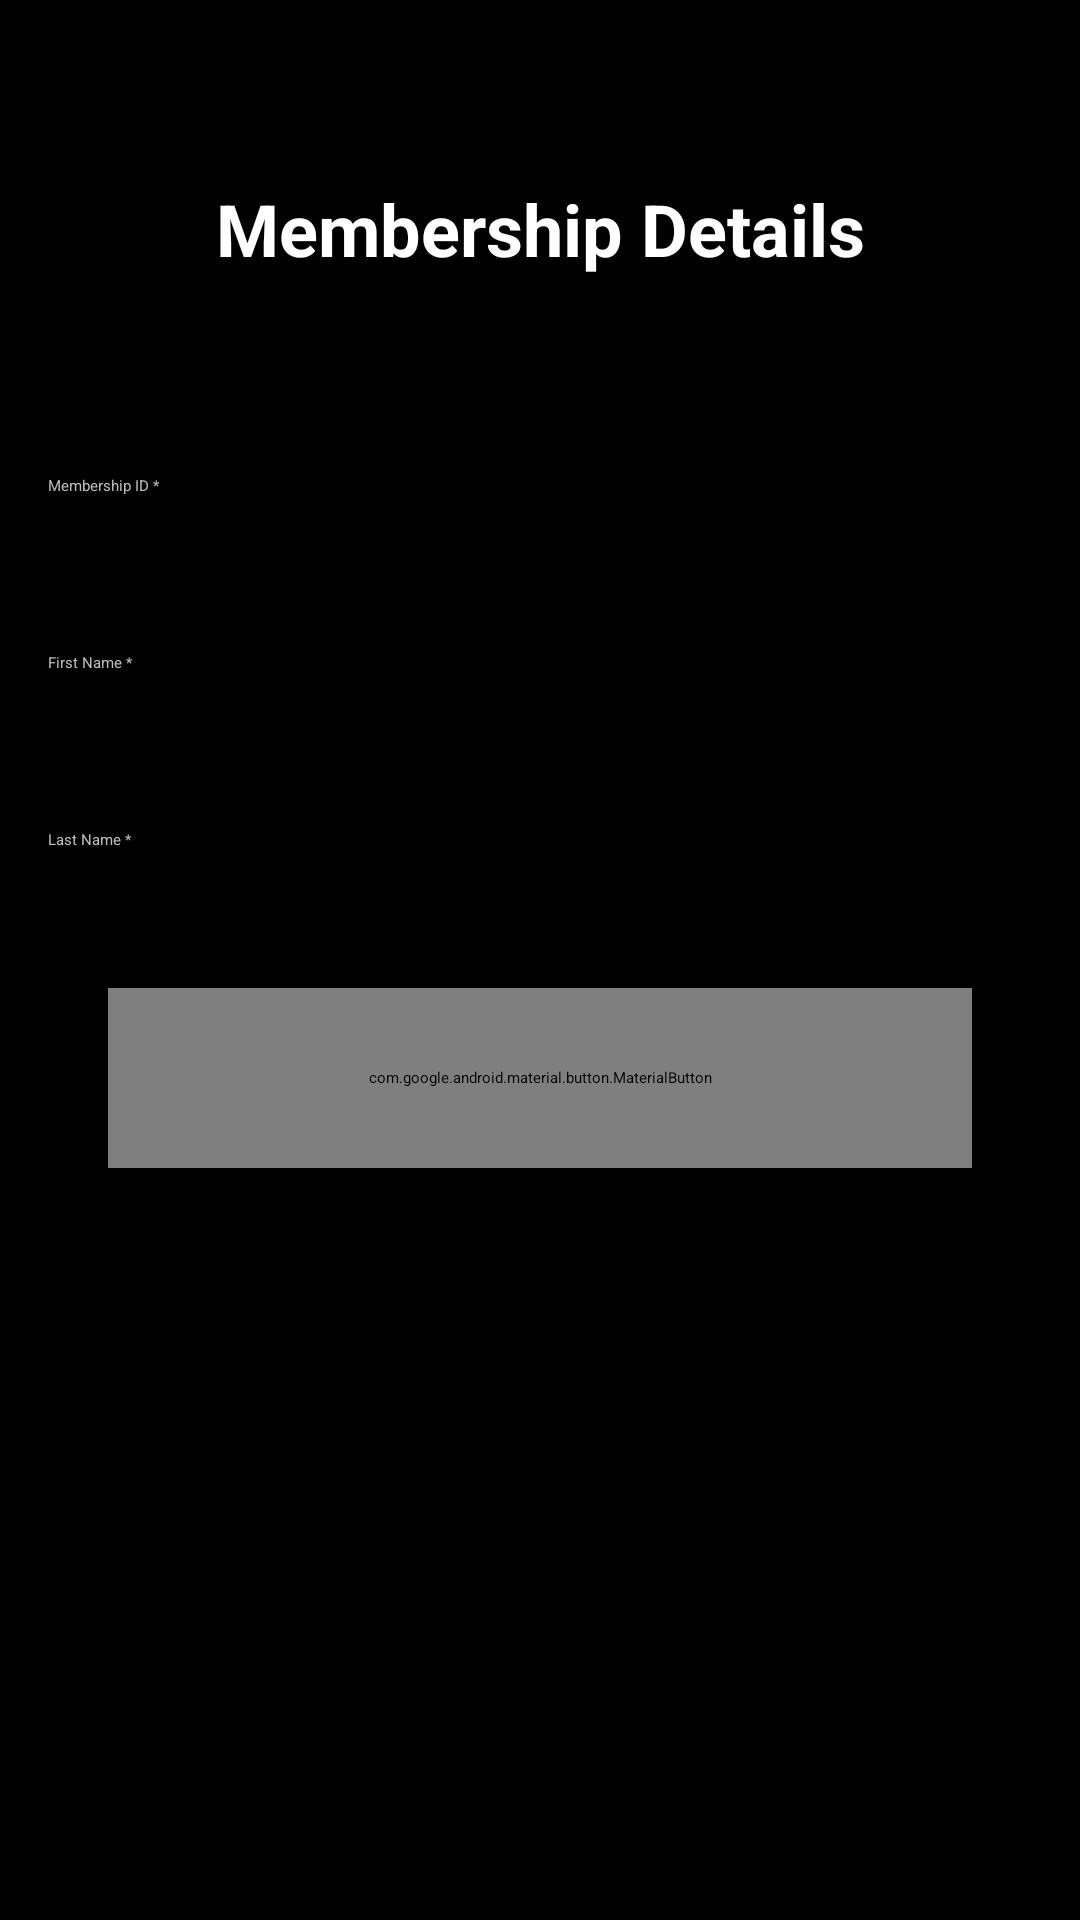

Here is an Android app screen rendered from its layout file. Give the layout XML and the strings, colors and styles it references.
<!-- AndroidManifest.xml: application theme Theme.MaxfitvipgymApp -->
<!-- res/layout/activity_membership_details.xml -->
<?xml version="1.0" encoding="utf-8"?>
<androidx.constraintlayout.widget.ConstraintLayout xmlns:android="http://schemas.android.com/apk/res/android"
    xmlns:app="http://schemas.android.com/apk/res-auto"
    xmlns:tools="http://schemas.android.com/tools"
    android:layout_width="match_parent"
    android:layout_height="match_parent"
    android:background="#000000"
    tools:context=".Activity.MembershipDetailsActivity">

    
    <TextView
        android:id="@+id/title"
        android:layout_width="wrap_content"
        android:layout_height="wrap_content"
        android:text="Membership Details"
        android:textSize="24sp"
        android:textColor="#FFFFFF"
        android:textStyle="bold"
        app:layout_constraintTop_toTopOf="parent"
        app:layout_constraintStart_toStartOf="parent"
        app:layout_constraintEnd_toEndOf="parent"
        android:layout_marginTop="60dp" />

    
    <EditText
        android:id="@+id/membershipIDInput"
        android:layout_width="0dp"
        android:layout_height="wrap_content"
        android:hint="Membership ID *"
        android:textColor="#FFFFFF"
        android:textColorHint="#BDBDBD"
        android:backgroundTint="#FFD300"
        android:padding="16dp"
        app:layout_constraintTop_toBottomOf="@id/title"
        app:layout_constraintStart_toStartOf="parent"
        app:layout_constraintEnd_toEndOf="parent"
        android:layout_marginTop="50dp"/>

    
    <EditText
        android:id="@+id/firstNameInput"
        android:layout_width="0dp"
        android:layout_height="wrap_content"
        android:hint="First Name *"
        android:textColor="#FFFFFF"
        android:textColorHint="#BDBDBD"
        android:backgroundTint="#FFD300"
        android:padding="16dp"
        app:layout_constraintTop_toBottomOf="@id/membershipIDInput"
        app:layout_constraintStart_toStartOf="parent"
        app:layout_constraintEnd_toEndOf="parent"
        android:layout_marginTop="20dp"/>

    
    <EditText
        android:id="@+id/lastNameInput"
        android:layout_width="0dp"
        android:layout_height="wrap_content"
        android:hint="Last Name *"
        android:textColor="#FFFFFF"
        android:textColorHint="#BDBDBD"
        android:backgroundTint="#FFD300"
        android:padding="16dp"
        app:layout_constraintTop_toBottomOf="@id/firstNameInput"
        app:layout_constraintStart_toStartOf="parent"
        app:layout_constraintEnd_toEndOf="parent"
        android:layout_marginTop="20dp"/>

    
    <com.google.android.material.button.MaterialButton
        android:id="@+id/btnFinish"
        android:layout_width="0dp"
        android:layout_height="60dp"
        android:text="Finish"
        android:textColor="#000000"
        android:textSize="18sp"
        app:layout_constraintTop_toBottomOf="@id/lastNameInput"
        app:layout_constraintStart_toStartOf="parent"
        app:layout_constraintEnd_toEndOf="parent"
        app:backgroundTint="#FFD300"
        app:cornerRadius="30dp"
        app:iconPadding="18dp"
        android:layout_marginTop="30dp"
        android:layout_marginBottom="40dp"
        app:layout_constraintWidth_percent="0.8" /> 

</androidx.constraintlayout.widget.ConstraintLayout>
<!-- resources referenced by this layout -->
<resources>
  <style name="Theme.MaxfitvipgymApp" parent="Base.Theme.MaxfitvipgymApp" />
  <style name="Base.Theme.MaxfitvipgymApp" parent="Theme.Material3.DayNight.NoActionBar">
  
          <item name="android:statusBarColor">@color/black</item>
  
          <item name="android:windowLightStatusBar">false</item>
  
      </style>
  <color name="black">#000000</color>
</resources>
